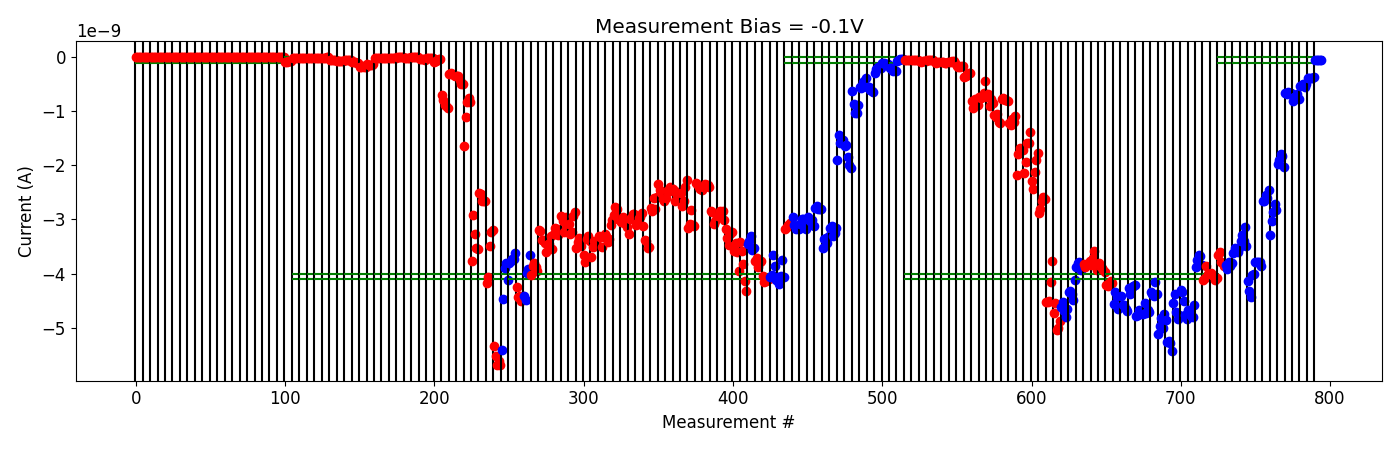

Source data for this figure (header and first rows):
# pulse_v, pulse_width, num_applied, meas_v, i_0, i_1, i_2, i_3, i_4
-5.000000000000000000e-01, 4.999999999999999774e-07, 1.000000000000000000e+03, -1.000000000000000056e-01, -3.654768050000000397e-09, -3.602597535000000236e-09, -3.780661209999999446e-09, -3.798563765000000292e-09, -3.862635080000000222e-09
-5.000000000000000000e-01, 4.999999999999999774e-07, 1.000000000000000000e+03, -1.000000000000000056e-01, -3.833901990000000144e-09, -3.914320904999999981e-09, -3.778368269999999585e-09, -3.858896714999999927e-09, -3.814483880000000166e-09
-1.000000000000000000e+00, 4.999999999999999774e-07, 1.000000000000000000e+03, -1.000000000000000056e-01, -3.619358304999999998e-09, -3.530295110000000447e-09, -3.574832385000000336e-09, -3.610032830000000191e-09, -3.528669360000000433e-09
-1.500000000000000000e+00, 4.999999999999999774e-07, 1.000000000000000000e+03, -1.000000000000000056e-01, -3.406899655000000523e-09, -3.291220515000000055e-09, -3.397932204999999866e-09, -3.145607724999999955e-09, -3.494387684999999889e-09
-2.000000000000000000e+00, 4.999999999999999774e-07, 1.000000000000000000e+03, -1.000000000000000056e-01, -4.144153110000000417e-09, -4.314511914999999766e-09, -4.434469860000000091e-09, -4.020017710000000283e-09, -4.012830180000000065e-09
-2.500000000000000000e+00, 4.999999999999999774e-07, 1.000000000000000000e+03, -1.000000000000000056e-01, -3.781456795000000187e-09, -3.783679079999999942e-09, -3.786649579999999730e-09, -3.789589250000000113e-09, -3.856640020000000122e-09
-3.000000000000000000e+00, 4.999999999999999774e-07, 1.000000000000000000e+03, -1.000000000000000056e-01, -2.666889625000000377e-09, -2.664391219999999788e-09, -2.552348425000000098e-09, -2.604254815000000023e-09, -2.465043225000000200e-09
-3.500000000000000000e+00, 4.999999999999999774e-07, 1.000000000000000000e+03, -1.000000000000000056e-01, -3.292588410000000259e-09, -3.028962339999999931e-09, -2.862885835000000395e-09, -2.708137430000000047e-09, -2.833015085000000133e-09
-4.000000000000000000e+00, 4.999999999999999774e-07, 1.000000000000000000e+03, -1.000000000000000056e-01, -1.983542674999999982e-09, -1.912699170000000048e-09, -1.788861980000000097e-09, -1.840327495000000104e-09, -2.042686009999999912e-09
-4.500000000000000000e+00, 4.999999999999999774e-07, 1.000000000000000000e+03, -1.000000000000000056e-01, -6.690419300000000130e-10, -6.851424250000000221e-10, -6.484988549999999495e-10, -6.677426000000000139e-10, -6.716403999999999919e-10
-4.500000000000000000e+00, 4.999999999999999774e-07, 1.000000000000000000e+03, -1.000000000000000056e-01, -8.227436449999999979e-10, -7.376126049999999200e-10, -7.255080250000000011e-10, -6.778170450000000116e-10, -7.874244099999999543e-10
-5.000000000000000000e+00, 4.999999999999999774e-07, 1.000000000000000000e+03, -1.000000000000000056e-01, -5.475964100000000872e-10, -5.224050239999999795e-10, -5.065420600000000676e-10, -5.536217300000000521e-10, -5.115336160000000097e-10
-5.500000000000000000e+00, 4.999999999999999774e-07, 1.000000000000000000e+03, -1.000000000000000056e-01, -3.962127000000000022e-10, -3.960213500000000099e-10, -3.890269800000000400e-10, -3.843445620000000236e-10, -3.677611140000000405e-10
-6.000000000000000000e+00, 4.999999999999999774e-07, 1.000000000000000000e+03, -1.000000000000000056e-01, -5.700612000000000146e-11, -5.516477899999999936e-11, -6.016907700000000102e-11, -6.363762350000001374e-11, -6.318862200000000944e-11
